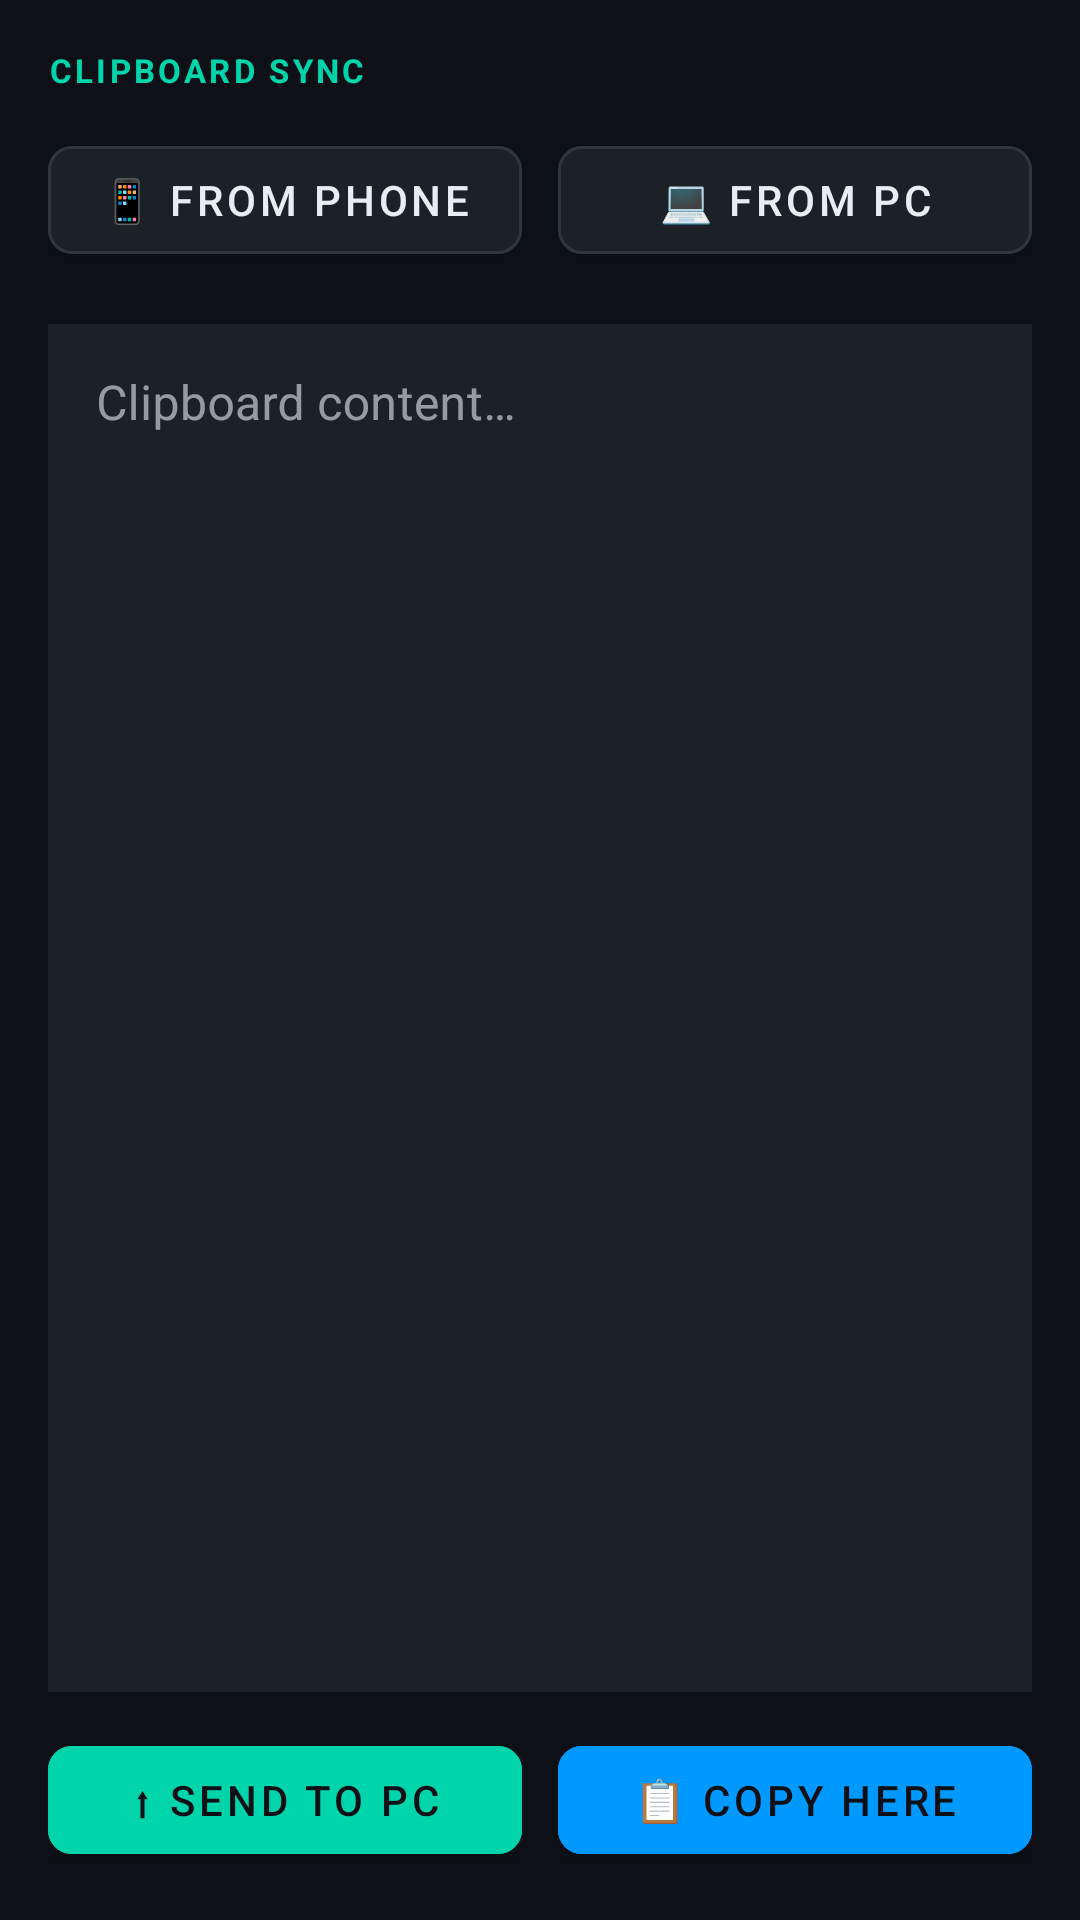

Write the Android layout XML for this screen, with the resource values it uses.
<!-- AndroidManifest.xml: application theme Theme.LinkDrop -->
<!-- res/layout/fragment_clipboard.xml -->
<?xml version="1.0" encoding="utf-8"?>
<LinearLayout
    xmlns:android="http://schemas.android.com/apk/res/android"
    xmlns:app="http://schemas.android.com/apk/res-auto"
    android:layout_width="match_parent"
    android:layout_height="match_parent"
    android:orientation="vertical"
    android:padding="16dp"
    android:background="@color/bg_dark">

    <TextView
        android:layout_width="wrap_content"
        android:layout_height="wrap_content"
        android:text="CLIPBOARD SYNC"
        android:textColor="@color/accent"
        android:textSize="11sp"
        android:textStyle="bold"
        android:letterSpacing="0.1"
        android:layout_marginBottom="12dp" />

    
    <LinearLayout
        android:layout_width="match_parent"
        android:layout_height="wrap_content"
        android:orientation="horizontal">

        <com.google.android.material.button.MaterialButton
            android:id="@+id/btnGetDeviceClip"
            android:layout_width="0dp"
            android:layout_weight="1"
            android:layout_height="wrap_content"
            android:text="📱 From Phone"
            android:textColor="@color/text_main"
            android:backgroundTint="@color/bg_card"
            app:strokeColor="@color/border"
            app:strokeWidth="1dp"
            app:cornerRadius="8dp"
            android:layout_marginEnd="6dp" />

        <com.google.android.material.button.MaterialButton
            android:id="@+id/btnGetPcClip"
            android:layout_width="0dp"
            android:layout_weight="1"
            android:layout_height="wrap_content"
            android:text="💻 From PC"
            android:textColor="@color/text_main"
            android:backgroundTint="@color/bg_card"
            app:strokeColor="@color/border"
            app:strokeWidth="1dp"
            app:cornerRadius="8dp"
            android:layout_marginStart="6dp" />

    </LinearLayout>

    
    <com.google.android.material.textfield.TextInputLayout
        android:layout_width="match_parent"
        android:layout_height="0dp"
        android:layout_weight="1"
        android:layout_marginVertical="12dp"
        style="@style/Widget.MaterialComponents.TextInputLayout.OutlinedBox"
        app:boxStrokeColor="@color/border">

        <com.google.android.material.textfield.TextInputEditText
            android:id="@+id/clipText"
            android:layout_width="match_parent"
            android:layout_height="match_parent"
            android:hint="Clipboard content…"
            android:textColor="@color/text_main"
            android:textColorHint="@color/text_dim"
            android:gravity="top"
            android:inputType="textMultiLine"
            android:background="@color/bg_card" />
    </com.google.android.material.textfield.TextInputLayout>

    
    <LinearLayout
        android:layout_width="match_parent"
        android:layout_height="wrap_content"
        android:orientation="horizontal">

        <com.google.android.material.button.MaterialButton
            android:id="@+id/btnSendToPC"
            android:layout_width="0dp"
            android:layout_weight="1"
            android:layout_height="wrap_content"
            android:text="⬆ Send to PC"
            android:textColor="@color/bg_dark"
            android:backgroundTint="@color/accent"
            app:cornerRadius="8dp"
            android:layout_marginEnd="6dp" />

        <com.google.android.material.button.MaterialButton
            android:id="@+id/btnPushToPhone"
            android:layout_width="0dp"
            android:layout_weight="1"
            android:layout_height="wrap_content"
            android:text="📋 Copy Here"
            android:textColor="@color/bg_dark"
            android:backgroundTint="@color/accent2"
            app:cornerRadius="8dp"
            android:layout_marginStart="6dp" />

    </LinearLayout>

</LinearLayout>
<!-- resources referenced by this layout -->
<resources>
  <color name="accent">#00D4AA</color>
  <color name="accent2">#0099FF</color>
  <color name="bg_card">#1C2128</color>
  <color name="bg_dark">#0D1117</color>
  <color name="border">#30363D</color>
  <color name="text_dim">#8B949E</color>
  <color name="text_main">#E6EDF3</color>
  <style name="Theme.LinkDrop" parent="Theme.MaterialComponents.DayNight.NoActionBar">
          <item name="colorPrimary">@color/accent</item>
          <item name="colorPrimaryVariant">@color/accent2</item>
          <item name="colorOnPrimary">@color/bg_dark</item>
          <item name="colorSecondary">@color/accent2</item>
          <item name="colorOnSecondary">@color/bg_dark</item>
          <item name="colorSurface">@color/bg_card</item>
          <item name="colorOnSurface">@color/text_main</item>
          <item name="android:colorBackground">@color/bg_dark</item>
          <item name="android:windowBackground">@color/bg_dark</item>
          <item name="android:statusBarColor">@color/bg_panel</item>
          <item name="android:navigationBarColor">@color/bg_dark</item>
          <item name="android:textColor">@color/text_main</item>
          <item name="materialAlertDialogTheme">@style/AlertDialogTheme</item>
      </style>
  <color name="bg_panel">#161B22</color>
  <style name="AlertDialogTheme" parent="ThemeOverlay.MaterialComponents.MaterialAlertDialog">
          <item name="colorSurface">@color/bg_card</item>
          <item name="colorOnSurface">@color/text_main</item>
          <item name="colorPrimary">@color/accent</item>
      </style>
</resources>
